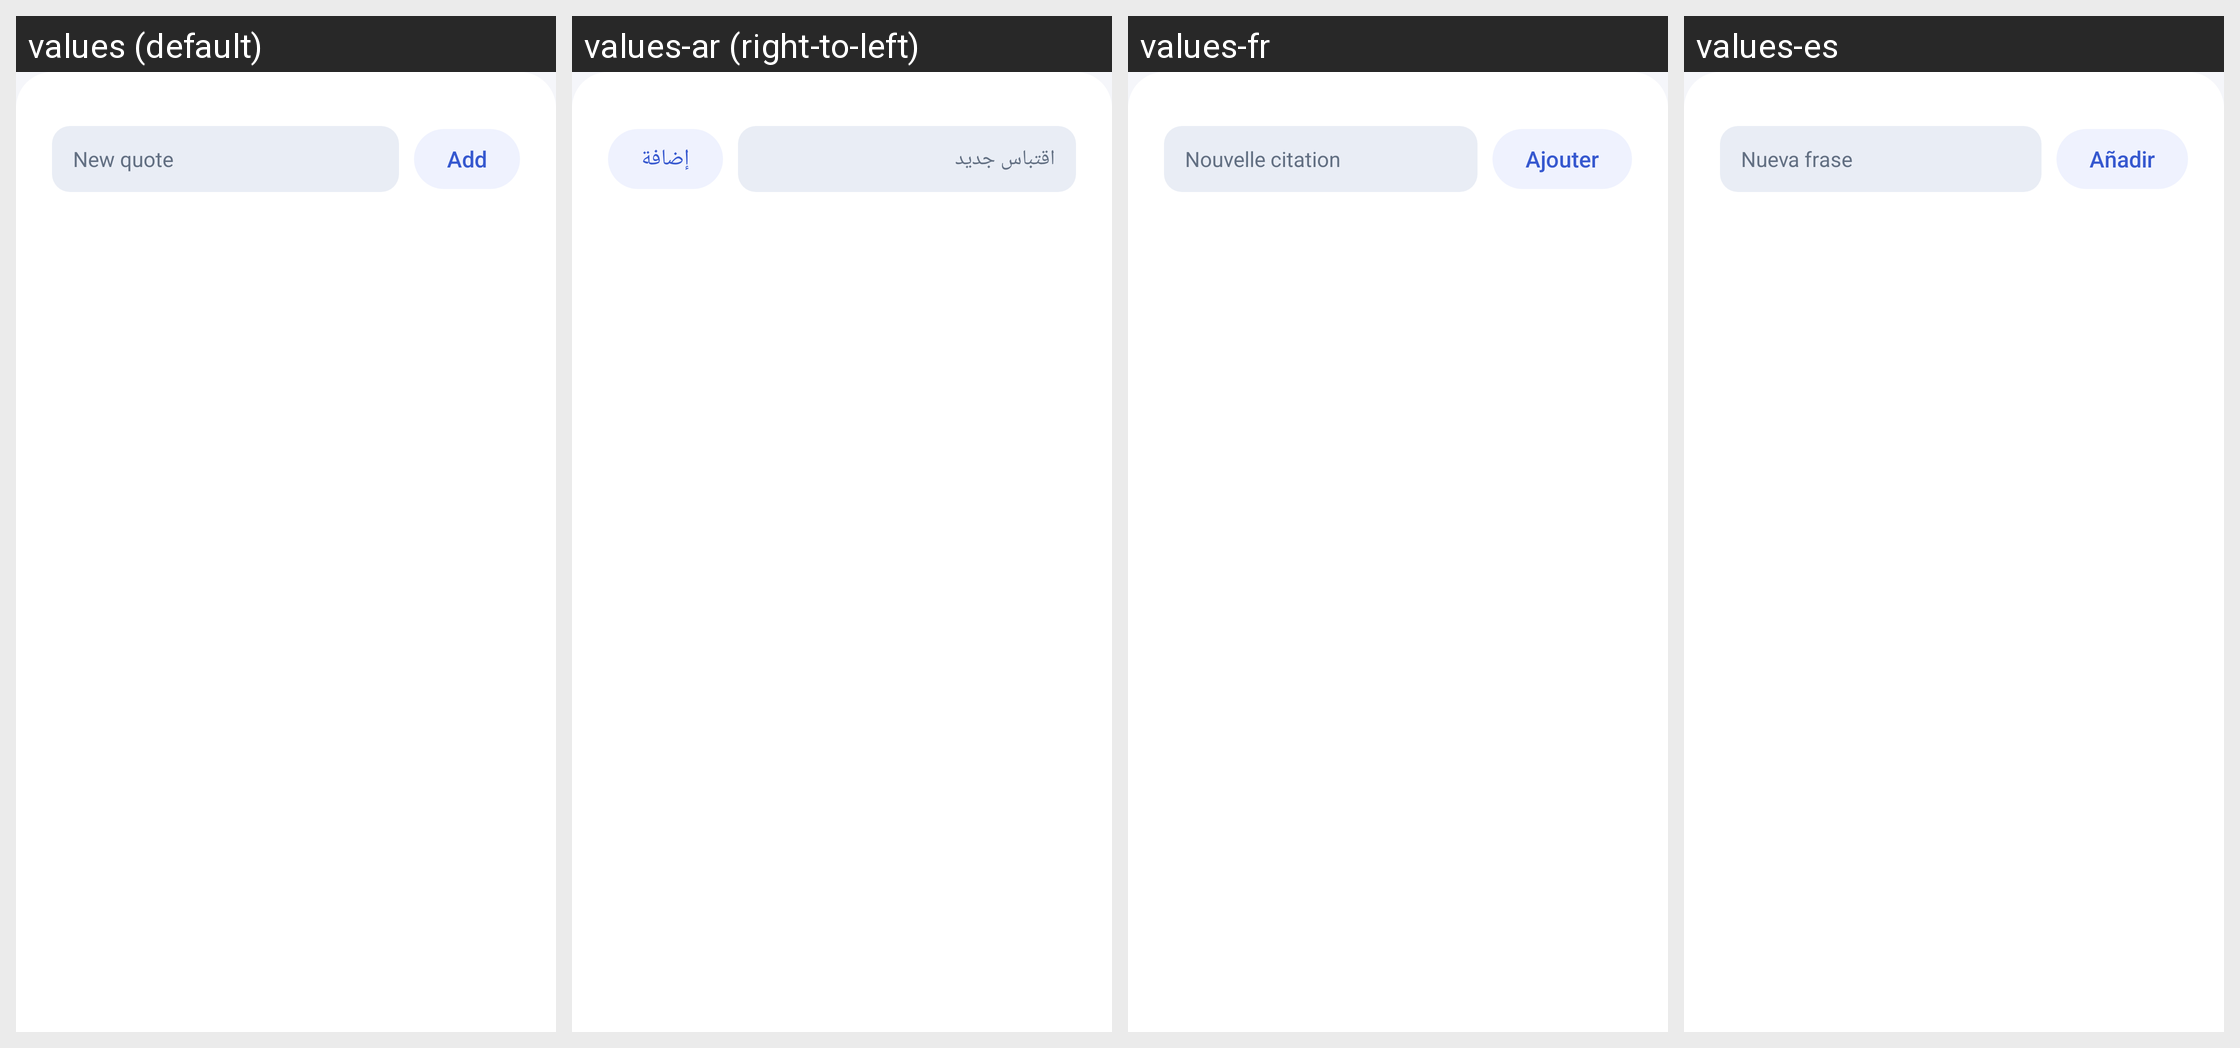

For this localized Android screen grid, give each drawn string resource with its value in every locale shown.
Android screen res/layout/sheet_quotes.xml rendered under 4 locales, left to right: values (default), values-ar (right-to-left), values-fr, values-es. Device: Nexus 5 (rendered at 1080×1920; each locale shown at half size, 540×960, under a caption strip naming it); theme Theme.ZenLock.
Other locales in the repository, not shown: values-de, values-pt-rBR.
Strings drawn on this screen, with the default value and each locale's value (text and hints the layout hard-codes, and strings that could not be matched under every locale, appear in the picture but are not listed):

layout_new_quote
  values: New quote
  values-ar: اقتباس جديد
  values-fr: Nouvelle citation
  values-es: Nueva frase

layout_add
  values: Add
  values-ar: إضافة
  values-fr: Ajouter
  values-es: Añadir
